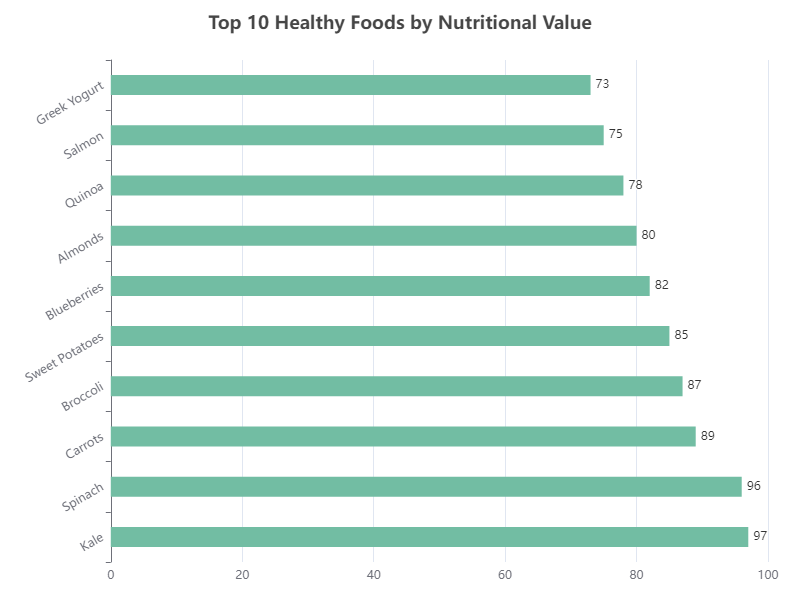

The file beside this chart, header and first rows:
Food, Nutritional Value
Kale, 97
Spinach, 96
Carrots, 89
Broccoli, 87
Sweet Potatoes, 85
Blueberries, 82
Almonds, 80
Quinoa, 78
Salmon, 75
Greek Yogurt, 73
